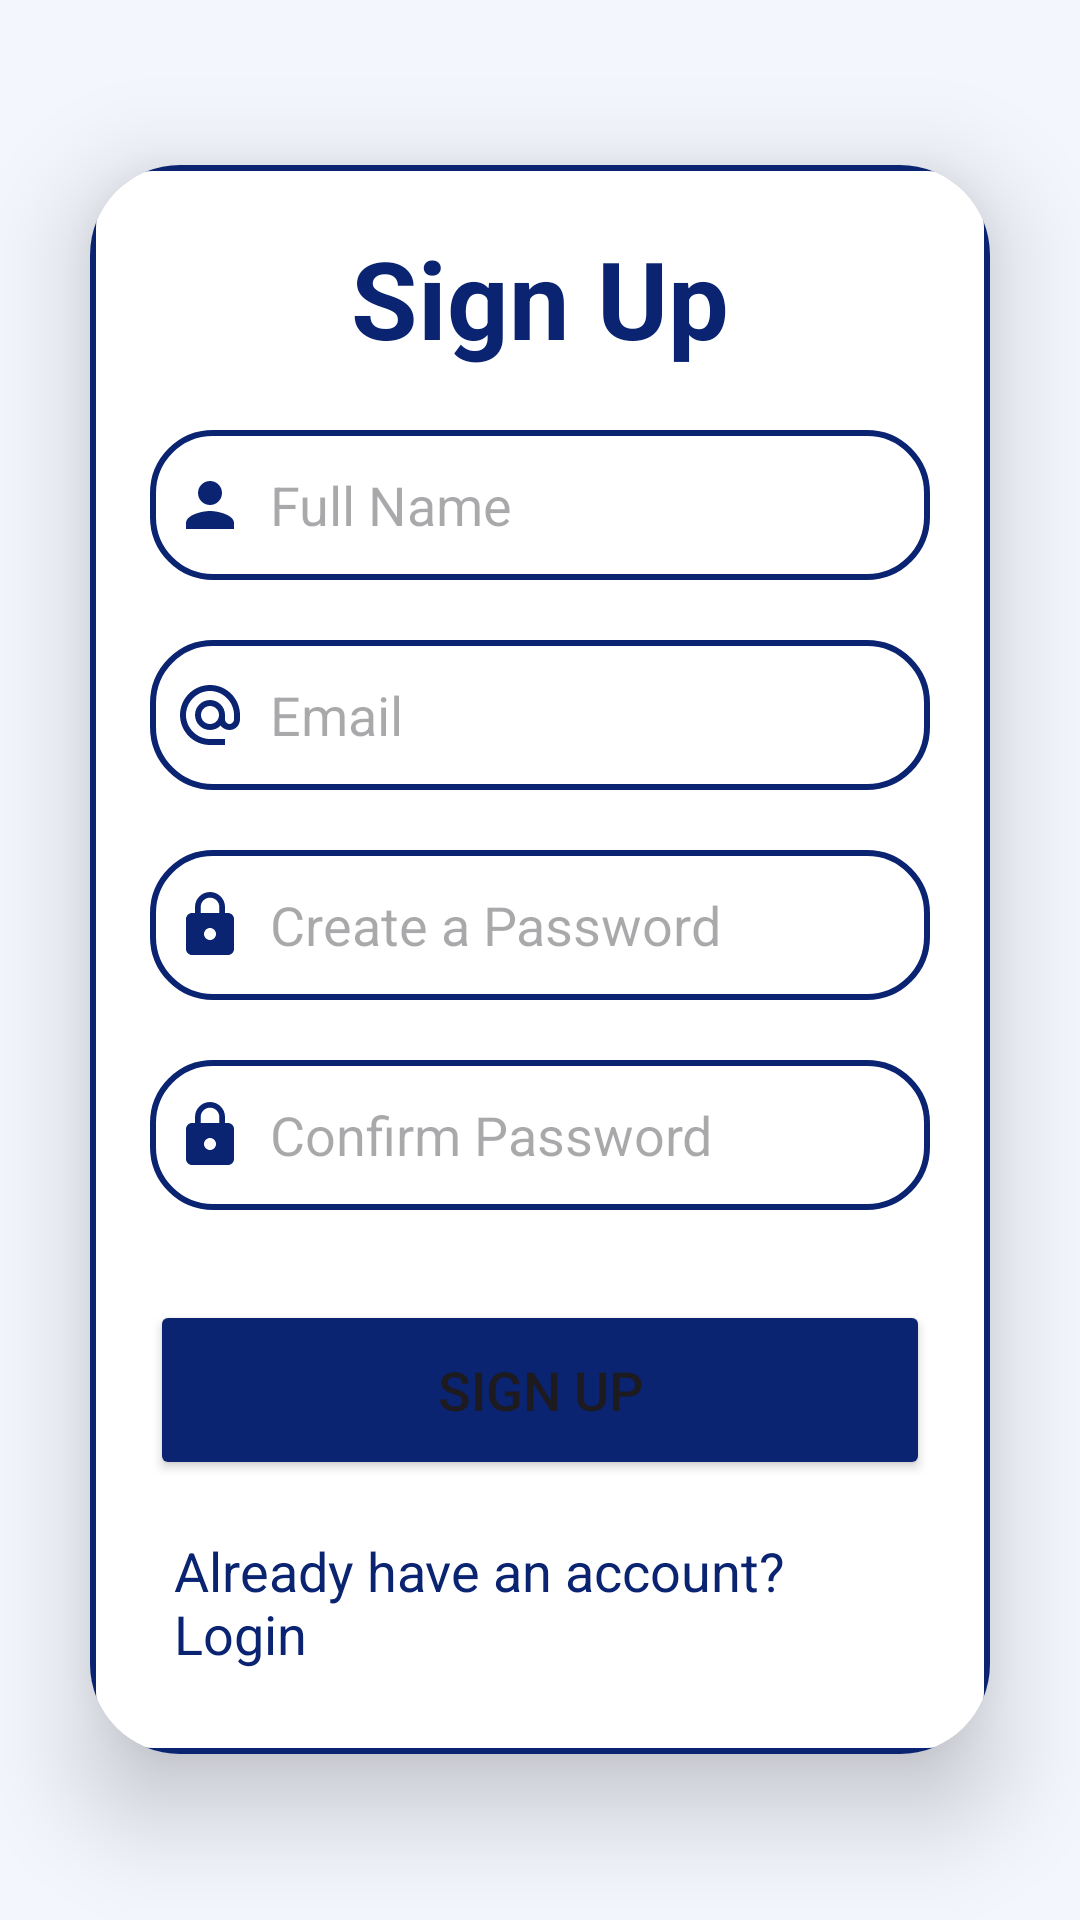

This screen was rendered from an Android layout file. Write that file and the resources it references.
<!-- AndroidManifest.xml: application theme Theme.DevQuest -->
<!-- res/layout/activity_sign_up.xml -->
<?xml version="1.0" encoding="utf-8"?>
<LinearLayout
    xmlns:android="http://schemas.android.com/apk/res/android"
    xmlns:app="http://schemas.android.com/apk/res-auto"
    xmlns:tools="http://schemas.android.com/tools"
    android:id="@+id/main"
    android:layout_width="match_parent"
    android:layout_height="match_parent"
    android:background="@drawable/bg_signup_login"
    android:gravity="center"
    android:orientation="vertical"
    tools:context=".SignUpActivity">

    <androidx.cardview.widget.CardView
        android:layout_width="match_parent"
        android:layout_height="wrap_content"
        android:layout_margin="30dp"
        app:cardCornerRadius="30dp"
        app:cardElevation="20dp">

        <LinearLayout
            android:layout_width="match_parent"
            android:layout_height="wrap_content"
            android:layout_gravity="center_horizontal"
            android:background="@drawable/custom_edittext"
            android:orientation="vertical"
            android:padding="20dp">

            <TextView
                android:layout_width="match_parent"
                android:layout_height="wrap_content"
                android:text="@string/sign_up"
                android:textAlignment="center"
                android:textColor="#0A2472"
                android:textSize="36sp"
                android:textStyle="bold" />

            <EditText
                android:id="@+id/signup_name"
                android:layout_width="match_parent"
                android:layout_height="50dp"
                android:layout_marginTop="20dp"
                android:autofillHints="name"
                android:background="@drawable/custom_edittext"
                android:drawableStart="@drawable/ic_baseline_person_24"
                android:drawablePadding="8dp"
                android:hint="@string/label_full_name"
                android:inputType="textPersonName"
                android:padding="8dp"
                android:textColor="@color/black" />

            <EditText
                android:id="@+id/signup_email"
                android:layout_width="match_parent"
                android:layout_height="50dp"
                android:layout_marginTop="20dp"
                android:autofillHints="emailAddress"
                android:background="@drawable/custom_edittext"
                android:drawableStart="@drawable/ic_baseline_alternate_email_24"
                android:drawablePadding="8dp"
                android:hint="@string/email"
                android:inputType="textEmailAddress"
                android:padding="8dp"
                android:textColor="@color/black" />

            <EditText
                android:id="@+id/signup_pass"
                android:layout_width="match_parent"
                android:layout_height="50dp"
                android:layout_marginTop="20dp"
                android:autofillHints="newPassword"
                android:background="@drawable/custom_edittext"
                android:drawableStart="@drawable/ic_baseline_lock_24"
                android:drawablePadding="8dp"
                android:hint="@string/hint_create_password"
                android:inputType="textPassword"
                android:padding="8dp"
                android:textColor="@color/black" />

            <EditText
                android:id="@+id/signup_confirm_pass"
                android:layout_width="match_parent"
                android:layout_height="50dp"
                android:layout_marginTop="20dp"
                android:autofillHints="newPassword"
                android:background="@drawable/custom_edittext"
                android:drawableStart="@drawable/ic_baseline_lock_24"
                android:drawablePadding="8dp"
                android:hint="@string/hint_signup_confirm"
                android:inputType="textPassword"
                android:padding="8dp"
                android:textColor="@color/black" />

            <Button
                android:id="@+id/signup_button"
                android:layout_width="match_parent"
                android:layout_height="60dp"
                android:layout_marginTop="30dp"
                android:backgroundTint="#0A2472"
                android:contentDescription="@string/cd_signup_button"
                android:text="@string/sign_up"
                android:textSize="18sp"
                app:cornerRadius="20dp" />

            <TextView
                android:id="@+id/loginRedirectText"
                android:layout_width="wrap_content"
                android:layout_height="wrap_content"
                android:layout_gravity="center"
                android:layout_marginTop="10dp"
                android:padding="8dp"
                android:text="@string/login_prompt"
                android:textColor="#0A2472"
                android:textSize="18sp" />
        </LinearLayout>

    </androidx.cardview.widget.CardView>

</LinearLayout>
<!-- resources referenced by this layout -->
<resources>
  <color name="black">#000000</color>
  <!-- drawable custom_edittext (drawable) -->
  <?xml version="1.0" encoding="utf-8"?>
  <shape
      xmlns:android="http://schemas.android.com/apk/res/android"
      android:shape="rectangle">
  
     <stroke
         android:width="2dp"
         android:color="#0A2472"/>
  
      <corners
          android:radius="20dp"/>
  
  </shape>
  <!-- drawable ic_baseline_lock_24 (drawable) -->
  <vector
      xmlns:android="http://schemas.android.com/apk/res/android"
      android:height="24dp"
      android:tint="#0A2472"
      android:viewportHeight="24"
      android:viewportWidth="24"
      android:width="24dp">
      <path
          android:fillColor="@android:color/white"
          android:pathData="M18,8h-1L17,6c0,-2.76 -2.24,-5 -5,-5S7,3.24 7,6v2L6,8c-1.1,0 -2,0.9 -2,2v10c0,
          1.1 0.9,2 2,2h12c1.1,0 2,-0.9 2,-2L20,10c0,-1.1 -0.9,-2 -2,-2zM12,17c-1.1,0 -2,-0.9 -2,-2s0.9,
          -2 2,-2 2,0.9 2,2 -0.9,2 -2,2zM15.1,8L8.9,8L8.9,6c0,-1.71 1.39,-3.1 3.1,-3.1 1.71,0 3.1,1.39 3.1,3.1v2z"/>
      
  </vector>
  <!-- drawable ic_baseline_person_24 (drawable) -->
  <vector
      android:height="24dp"
      android:tint="#0A2472"
      android:viewportHeight="24"
      android:viewportWidth="24"
      android:width="24dp"
      xmlns:android="http://schemas.android.com/apk/res/android">
  
      <path
          android:fillColor="@android:color/white"
          android:pathData="M12,12c2.21,0 4,-1.79 4,-4s-1.79,-4 -4,-4 -4,1.79 -4,4 1.79,4 4,4zM12,14c-2.67,
          0 -8,1.34 -8,4v2h16v-2c0,-2.66 -5.33,-4 -8,-4z"/>
      
  </vector>
  <string name="cd_signup_button">Create your account</string>
  <string name="email">Email</string>
  <string name="hint_create_password">Create a Password</string>
  <string name="hint_signup_confirm">Confirm Password</string>
  <string name="label_full_name">Full Name</string>
  <string name="login_prompt">Already have an account? Login</string>
  <string name="sign_up">Sign Up</string>
  <style name="Theme.DevQuest" parent="Base.Theme.DevQuest" />
  <style name="Base.Theme.DevQuest" parent="Theme.Material3.DayNight.NoActionBar">
          
          <item name="colorPrimary">@color/backg</item>
          <item name="colorPrimaryVariant">@color/devquest_primary</item>
          <item name="colorOnPrimary">@color/white</item>
          
          <item name="colorSecondary">@color/devquest_secondary</item>
          <item name="colorSecondaryVariant">@color/bangladesh_green</item>
          <item name="colorOnSecondary">@color/white</item>
          
          <item name="android:statusBarColor">@color/backg</item>
          
          <item name="android:navigationBarColor">@color/rich_black</item>
          <item name="android:dialogTheme">@style/RoundedDialog</item>
  
          <item name="android:windowBackground">#f3f6fd</item>
      </style>
  <color name="backg">#4E58C7</color>
  <color name="devquest_primary">#4E58C7</color>
  <color name="white">#FFFFFF</color>
  <color name="devquest_secondary">#051650</color>
  <color name="bangladesh_green">#0A2472</color>
  <color name="rich_black">#00072D</color>
  <style name="RoundedDialog" parent="@android:style/Theme.Material.Dialog">
  
          <item name="android:windowBackground">@android:color/transparent</item>
          <item name="android:windowIsFloating">true</item>
          <item name="android:windowNoTitle">true</item>
          <item name="android:backgroundDimEnabled">true</item>
      </style>
</resources>
